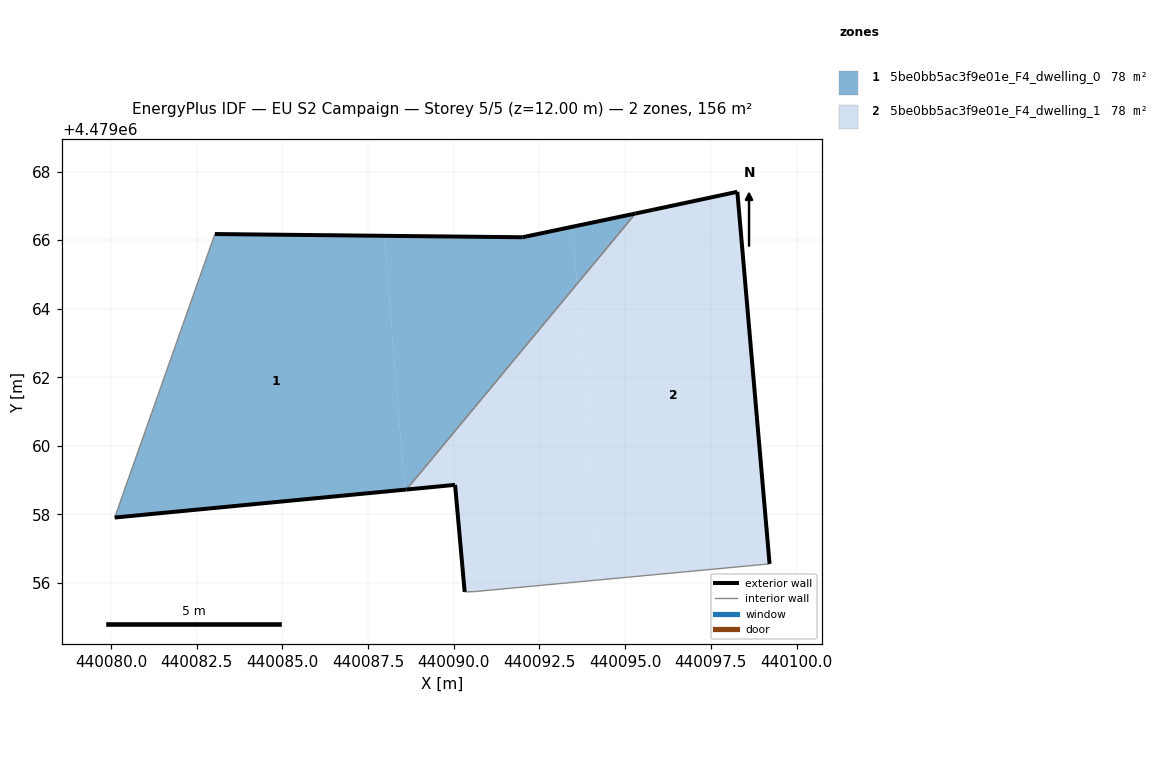
=== STOREY PLAN SPEC (per zone: floor XY polygon, exterior-wall plan segments, windows/doors) ===
zone 1: 5be0bb5ac3f9e01e_F4_dwelling_0  (78.1 m²)
  floor: (440093.60, 4479064.72) (440095.30, 4479066.78) (440093.46, 4479066.39)
  floor: (440088.62, 4479058.73) (440093.60, 4479064.72) (440093.46, 4479066.39) (440092.00, 4479066.08) (440087.97, 4479066.13) (440088.57, 4479058.72)
  floor: (440088.57, 4479058.72) (440087.97, 4479066.13) (440083.03, 4479066.18) (440080.11, 4479057.91)
  exterior wall: (440083.03, 4479066.18) – (440092.00, 4479066.08)  [9.0 m]
  exterior wall: (440092.00, 4479066.08) – (440095.30, 4479066.78)  [3.4 m]
  exterior wall: (440088.62, 4479058.73) – (440080.11, 4479057.91)  [8.6 m]
  interior walls: 2
zone 2: 5be0bb5ac3f9e01e_F4_dwelling_1  (78.1 m²)
  floor: (440099.21, 4479056.56) (440098.27, 4479067.41) (440095.82, 4479066.89) (440095.30, 4479066.78) (440093.60, 4479064.72) (440094.29, 4479056.10)
  floor: (440094.29, 4479056.10) (440093.60, 4479064.72) (440088.62, 4479058.73) (440090.04, 4479058.86) (440090.32, 4479055.74) (440090.61, 4479055.75)
  exterior wall: (440090.32, 4479055.74) – (440090.04, 4479058.86)  [3.1 m]
  exterior wall: (440090.04, 4479058.86) – (440088.62, 4479058.73)  [1.4 m]
  exterior wall: (440095.30, 4479066.78) – (440095.82, 4479066.89)  [0.5 m]
  exterior wall: (440095.82, 4479066.89) – (440098.27, 4479067.41)  [2.5 m]
  exterior wall: (440098.27, 4479067.41) – (440099.21, 4479056.56)  [10.9 m]
  interior walls: 3

=== DERIVED (storey summary) ===
Building: EU S2 Campaign
Storey: 5 of 5  (floor level z = 12.00 m)
Storey gross floor area: 156.2 m²
Zones on this storey: 2
  - 5be0bb5ac3f9e01e_F4_dwelling_0: floor 78.1 m²; exterior wall 20.9 m (62.7 m²); WWR 0.0%
  - 5be0bb5ac3f9e01e_F4_dwelling_1: floor 78.1 m²; exterior wall 18.5 m (55.5 m²); WWR 0.0%
Zone adjacency (shared interzone walls):
  - 5be0bb5ac3f9e01e_F4_dwelling_0 ↔ 5be0bb5ac3f9e01e_F4_dwelling_1